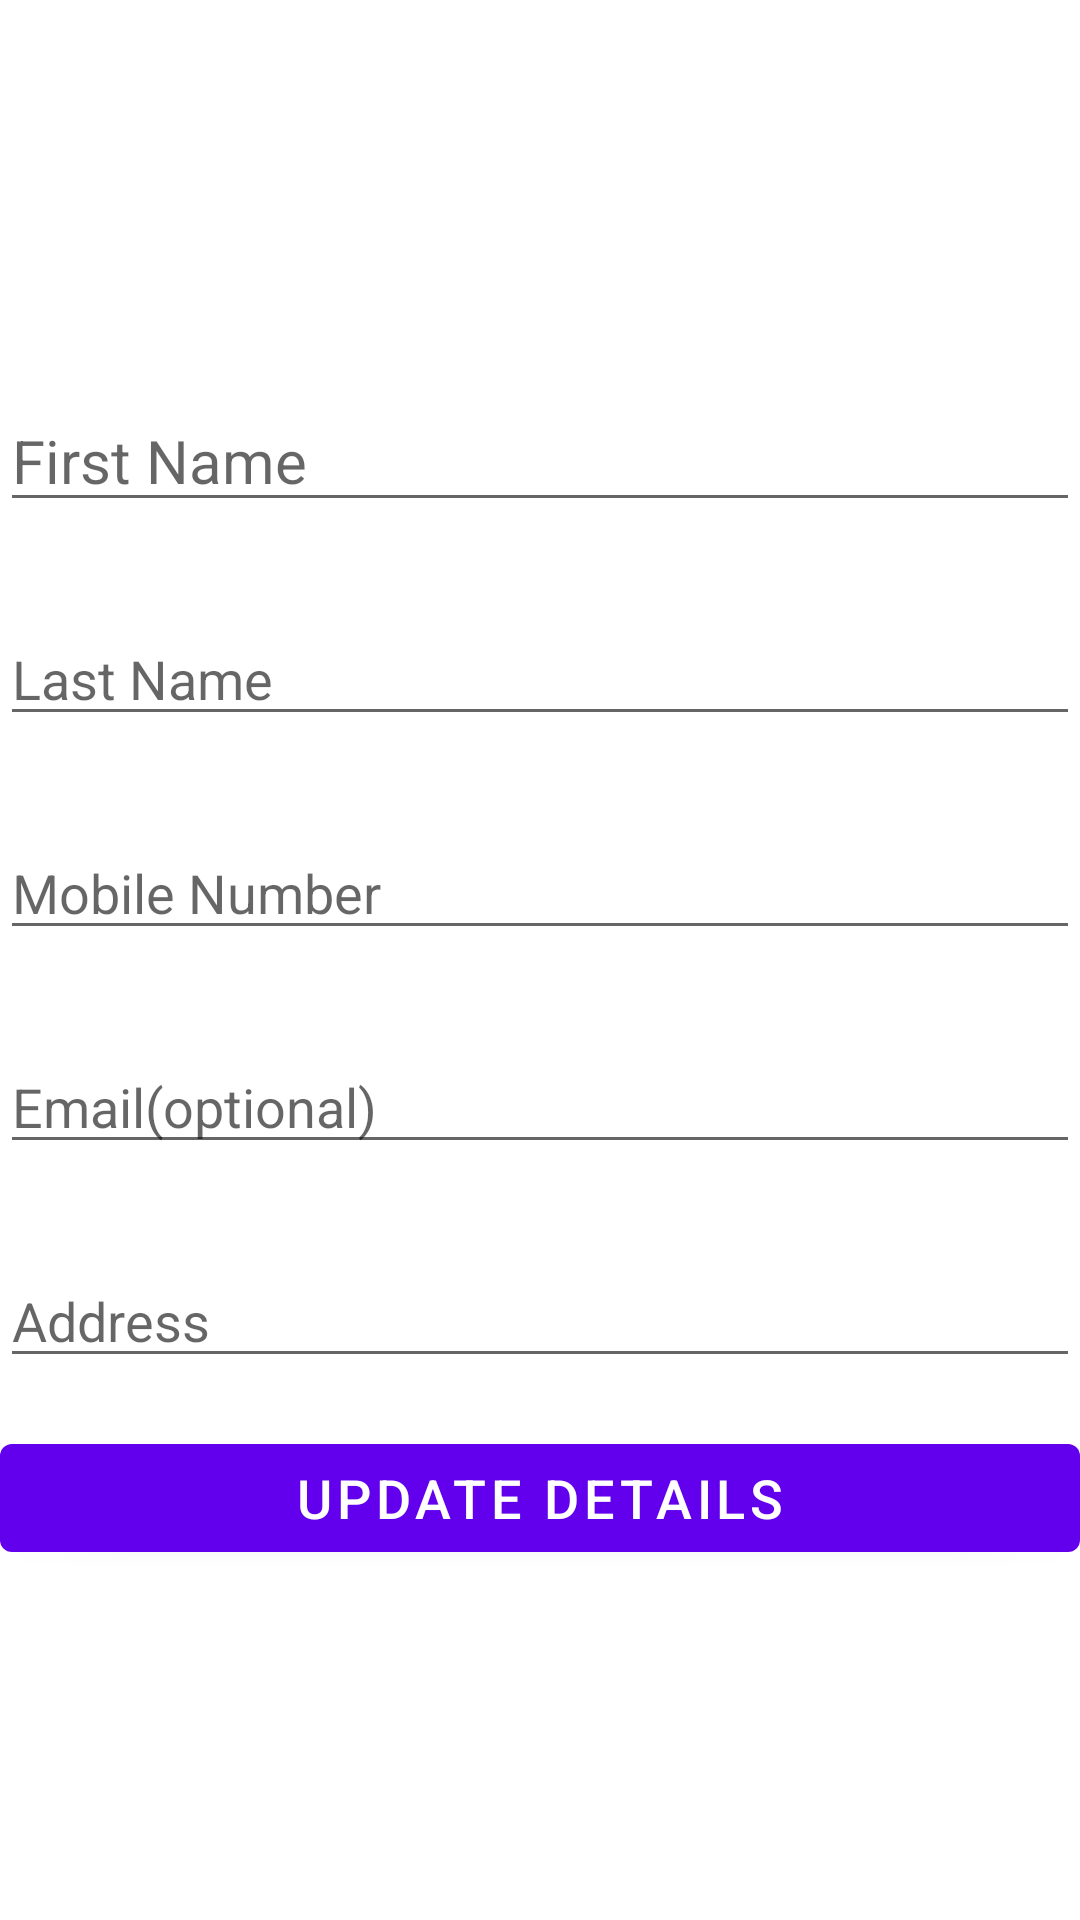

Reconstruct the res/layout file that produces this screen, plus the resources it refers to.
<!-- AndroidManifest.xml: application theme AppTheme -->
<!-- res/layout/activity_update.xml -->
<LinearLayout xmlns:android="http://schemas.android.com/apk/res/android"
    xmlns:app="http://schemas.android.com/apk/res-auto"
    xmlns:tools="http://schemas.android.com/tools"
    android:layout_width="match_parent"
    android:layout_height="match_parent"
    android:layout_marginLeft="8dp"
    android:layout_marginTop="8dp"
    android:layout_marginRight="8dp"
    android:background="@android:color/white"
    android:orientation="vertical"
    tools:context=".activity.Update">










    <FrameLayout
        android:layout_width="100dp"
        android:layout_gravity="center"
        android:layout_height="100dp"
        android:background="@color/white">
        <ImageView
            android:id="@+id/profile_image"
            android:layout_width="match_parent"
            android:layout_height="match_parent"
            android:scaleType="fitXY"
            android:src="@drawable/ic_user_placeholder"/>
        <View
            android:layout_width="match_parent"
            android:layout_height="match_parent"
            android:background="@drawable/user_image_background"/>

    </FrameLayout>
    <EditText
        android:id="@+id/reg_first_name"
        android:layout_width="match_parent"
        android:layout_height="wrap_content"
        android:layout_marginTop="30dp"
        android:textSize="20sp"
        android:textColor="@android:color/holo_blue_light"
        android:hint="First Name" />


    <EditText
        android:id="@+id/reg_last_name"
        android:layout_width="match_parent"
        android:layout_height="wrap_content"
        android:layout_marginTop="30dp"
        android:hint="Last Name" />


    <EditText
        android:id="@+id/reg_mob"
        android:layout_width="match_parent"
        android:layout_height="wrap_content"
        android:layout_marginTop="30dp"
        android:hint="Mobile Number"
        android:inputType="phone" />

    <EditText
        android:id="@+id/reg_email"
        android:layout_width="match_parent"
        android:layout_height="wrap_content"
        android:layout_marginTop="30dp"
        android:hint="Email(optional)"
        android:inputType="textEmailAddress" />

    <EditText
        android:id="@+id/reg_address"
        android:layout_width="match_parent"
        android:layout_height="wrap_content"
        android:layout_marginTop="30dp"
        android:hint="Address"
        android:inputType="textEmailAddress" />


    <Button
        android:id="@+id/edit"
        android:layout_width="match_parent"
        android:layout_height="wrap_content"
        android:layout_marginTop="16dp"
        android:text="Update details"
        android:textSize="18sp" />

</LinearLayout>
<!-- resources referenced by this layout -->
<resources>
  <color name="white">#FFFFFFFF</color>
  <string name="edit">Edit Profile</string>
</resources>
